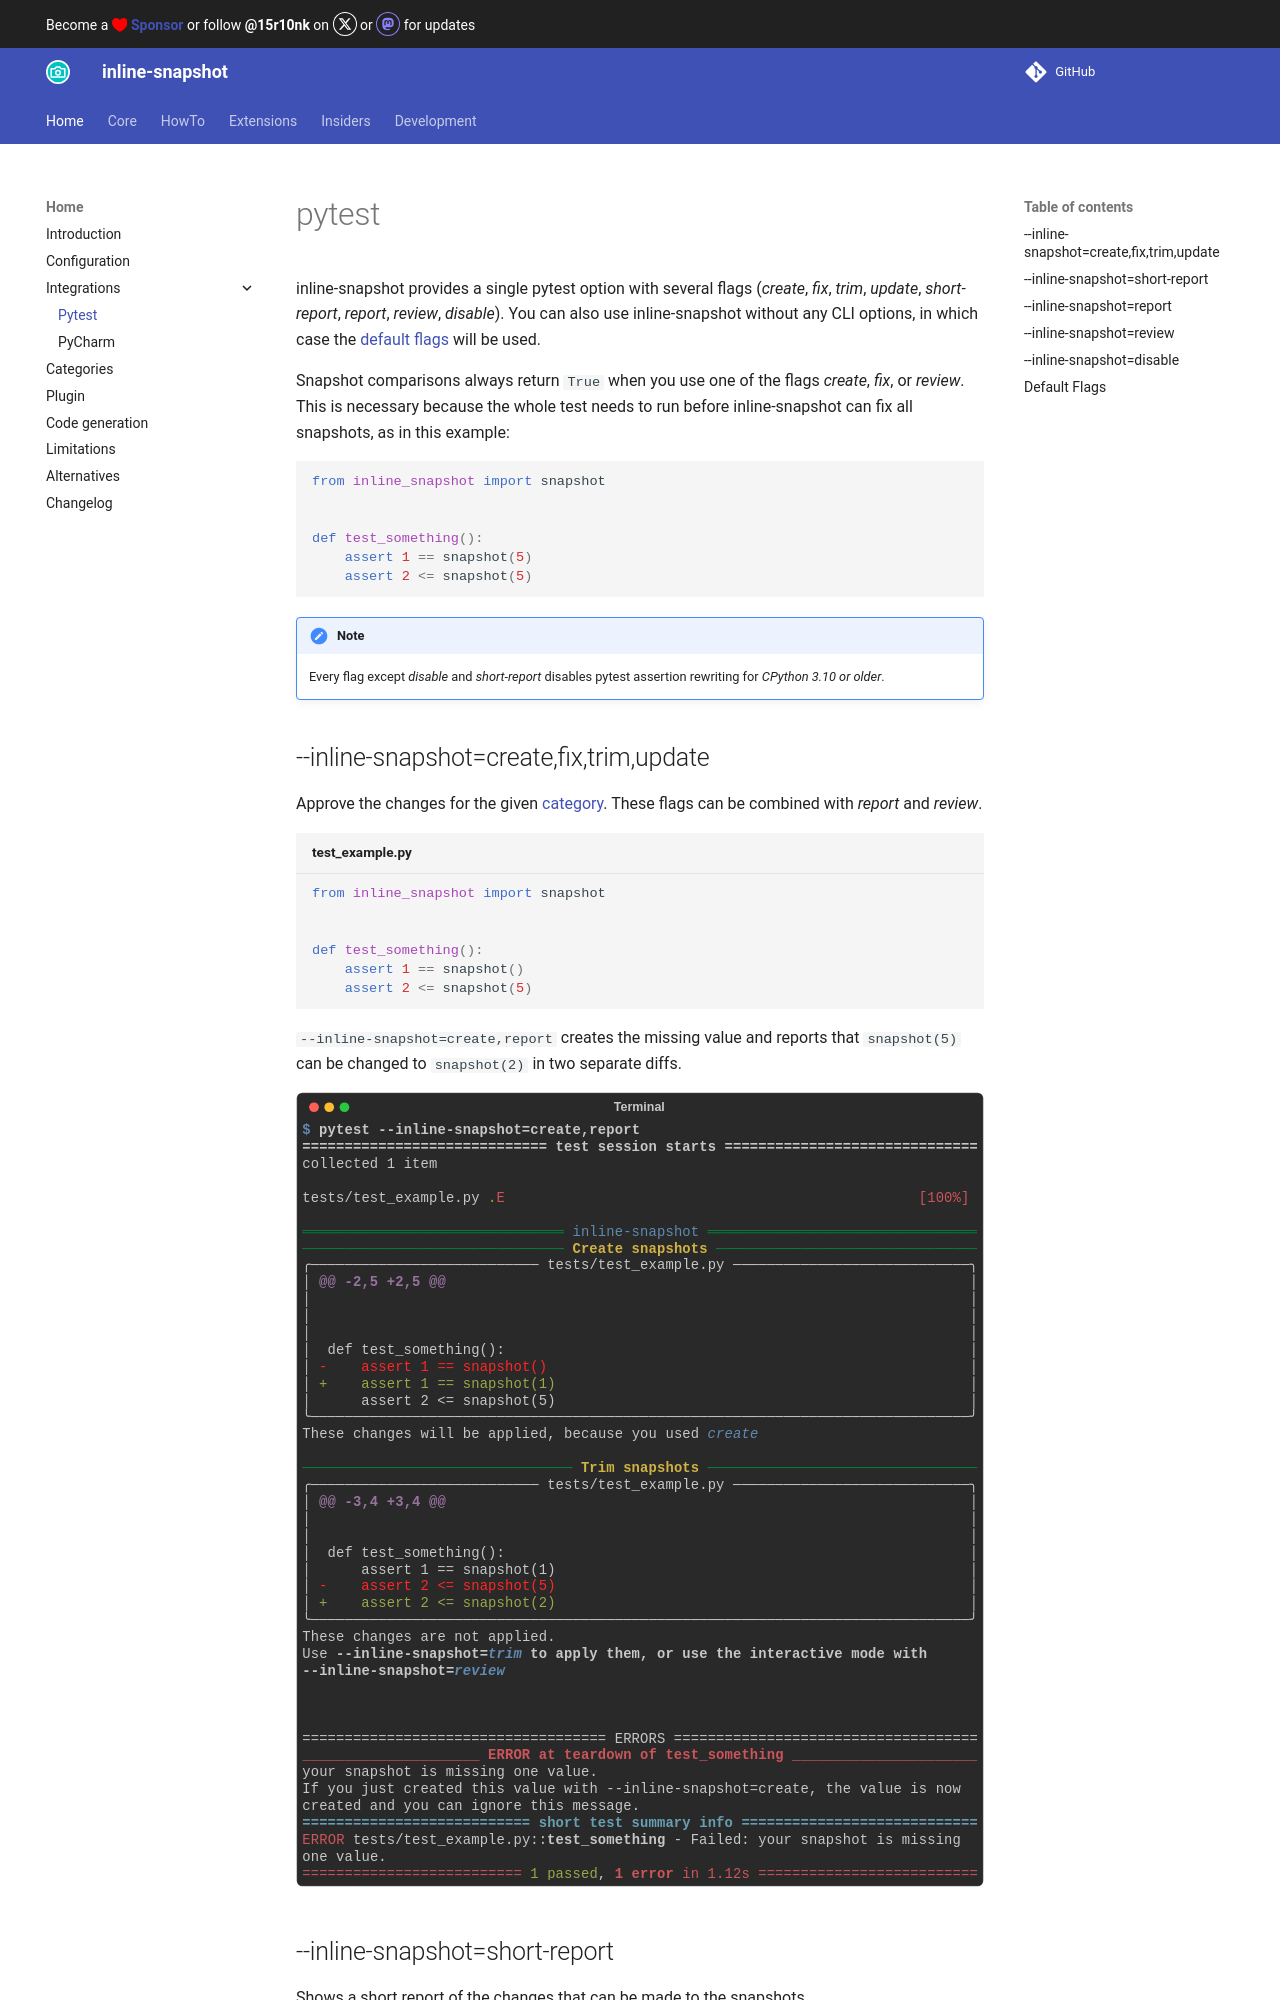

repository: 15r10nk/inline-snapshot · page: 0.35/pytest/index.html · generator: mkdocs


# pytest

inline-snapshot provides a single pytest option with several flags (*create*,
*fix*,
*trim*,
*update*,
*short-report*,
*report*,
*review*,
*disable*).
You can also use inline-snapshot without any CLI options, in which case the [default flags](#default-flags) will be used.

Snapshot comparisons always return `True` when you use one of the flags *create*, *fix*, or *review*.
This is necessary because the whole test needs to run before inline-snapshot can fix all snapshots, as in this example:

``` python
from inline_snapshot import snapshot


def test_something():
    assert 1 == snapshot(5)
    assert 2 <= snapshot(5)
```

!!! note
    Every flag except *disable* and *short-report* disables pytest assertion rewriting for *CPython 3.10 or older*.
